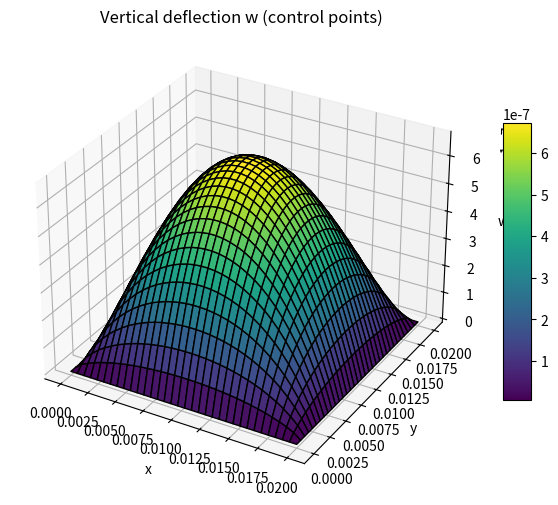

This figure's Python source:
# I will assemble and solve a simple FSDT isogeometric plate solver (single-patch NURBS / B-spline).
# Unknowns per control point: [w, thx, thy]. Features:
# - degree p,q (default 2)
# - structured rectangular domain [0,Lx]x[0,Ly]
# - user sets nxe,nye (elements in each direction) -> control points = nxe+p x nye+q (open knot vector)
# - option to apply asymptotic scaling: scale_coords_by_thickness (multiplies physical coordinates by thickness),
#   and scale_bending_by_1_over_th2 (multiplies bending stiffness by 1/thickness^2).
# - assembles global stiffness, applies clamped BC on outer boundary, applies uniform transverse load q (default 1)
# - computes bending stresses (sigma_xx, sigma_yy, sigma_xy) at quad points and transverse shear stresses (tau_xz, tau_yz)
#
# This is a compact, readable implementation intended for clarity and experimentation rather than peak performance.
# Run the cell to compute and solve an example. Adjust parameters below as needed.

import numpy as np
from math import comb
from dataclasses import dataclass

# ------------------ Utilities: B-spline basis and derivatives ------------------
def make_open_knot_vector(n_ctrl, degree):
    # open knot vector with clamped ends, uniform interior knots
    m = n_ctrl + degree + 1
    n_elems = n_ctrl - degree
    kv = [0.0]*(degree+1)
    if n_elems>0:
        for i in range(1, n_elems):
            kv.append(i/n_elems)
    kv += [1.0]*(degree+1)
    return np.array(kv)

def find_span(n_ctrl, degree, u, U):
    # Cox-de Boor span search (n_ctrl = number of control points)
    if u >= U[-1] - 1e-12:
        return n_ctrl - 1
    low = degree
    high = len(U)-degree-1
    mid = (low+high)//2
    while True:
        if u < U[mid]:
            high = mid
        elif u >= U[mid+1]:
            low = mid
        else:
            return mid
        mid = (low+high)//2

def basis_functions_and_derivatives(span, u, degree, U, n_deriv=1):
    # Compute nonzero basis functions and first derivatives using Cox-de Boor + derivative formula
    # Returns arrays N[0:degree] and dN[0:degree]
    left = np.zeros(degree+1)
    right = np.zeros(degree+1)
    ndu = np.zeros((degree+1, degree+1))
    ndu[0,0] = 1.0
    for j in range(1, degree+1):
        left[j] = u - U[span+1-j]
        right[j] = U[span+j] - u
        saved = 0.0
        for r in range(j):
            ndu[j,r] = right[r+1] + left[j-r]
            temp = ndu[r,j-1]/ndu[j,r]
            ndu[r,j] = saved + right[r+1]*temp
            saved = left[j-r]*temp
        ndu[j,j] = saved
    N = ndu[:,degree].copy()
    # derivatives
    ders = np.zeros((n_deriv+1, degree+1))
    a = np.zeros((2, degree+1))
    # compute a triangular table of derivatives
    for r in range(degree+1):
        s1 = 0; s2 = 1
        a[0,0] = 1.0
        for k in range(1, n_deriv+1):
            d = 0.0
            rk = r - k
            pk = degree - k
            if r >= k:
                a[s2,0] = a[s1,0]/ndu[pk+1,rk]
                d = a[s2,0]*ndu[rk,pk]
            j1 = 1 if rk >= -1 else -rk
            j2 = k-1 if r-1 <= pk else degree - r
            for j in range(j1, j2+1):
                a[s2,j] = (a[s1,j] - a[s1,j-1]) / ndu[pk+1, rk+j]
                d += a[s2,j]*ndu[rk+j, pk]
            if r <= pk:
                a[s2,k] = -a[s1,k-1]/ndu[pk+1, r]
                d += a[s2,k]*ndu[r, pk]
            ders[k,r] = d
            s1, s2 = s2, s1
    # Multiply by correct factors
    for k in range(1, n_deriv+1):
        for j in range(degree+1):
            ders[k,j] *= degree
    return N, ders[1]

# ------------------ Geometry / patch ------------------
@dataclass
class Patch:
    Lx: float = 1.0
    Ly: float = 1.0
    nxe: int = 4
    nye: int = 4
    p: int = 2
    q: int = 2
    thickness: float = 0.01
    E: float = 70e9
    nu: float = 0.33
    shear_correction: float = 5/6
    scale_coords_by_thickness: bool = True
    scale_bending_by_1_over_th2: bool = True

    def __post_init__(self):
        self.n_ctrl_x = self.nxe + self.p
        self.n_ctrl_y = self.nye + self.q
        self.U = make_open_knot_vector(self.n_ctrl_x, self.p)
        self.V = make_open_knot_vector(self.n_ctrl_y, self.q)

        print(f"{self.U=}\n{self.V=}")

        # create grid of control points (uniform) in parametric domain mapped to physical rectangle
        x_coords = np.linspace(0, self.Lx, self.n_ctrl_x)
        y_coords = np.linspace(0, self.Ly, self.n_ctrl_y)
        # possibly scale coordinates by thickness for the asymptotic transform
        if self.scale_coords_by_thickness:
            scale = self.thickness
        else:
            scale = 1.0
        self.ctrl_pts = np.zeros((self.n_ctrl_x, self.n_ctrl_y, 2))
        for i,x in enumerate(x_coords):
            for j,y in enumerate(y_coords):
                self.ctrl_pts[i,j,0] = x*scale
                self.ctrl_pts[i,j,1] = y*scale
        # weights (all ones => B-spline). NURBS could be added by specifying w != 1.
        self.weights = np.ones((self.n_ctrl_x, self.n_ctrl_y))

# ------------------ Assembly ------------------
def assemble_FSDT_patch(patch: Patch, q_load=1.0, quad_order=None):
    p = patch.p; q = patch.q
    nctrl = patch.n_ctrl_x * patch.n_ctrl_y
    ndof = 3 * nctrl  # [w, thx, thy] per control point
    if quad_order is None:
        quad_order = max(p+1, q+1)
    # material matrices
    t = patch.thickness
    E = patch.E; nu = patch.nu
    G = E/(2*(1+nu))
    D_b = E * t**3 / (12*(1-nu**2)) * np.array([[1, nu, 0],[nu,1,0],[0,0,(1-nu)/2]])
    if patch.scale_bending_by_1_over_th2:
        D_b *= 1.0/(t**2)
    D_s = patch.shear_correction * G * t * np.eye(2)
    # global stiffness and load
    K = np.zeros((ndof, ndof))
    F = np.zeros(ndof)
    # helper to map local (i,j) ctrl indices to global index
    def idx(i,j):
        return (i*patch.n_ctrl_y + j)
    # Precompute element knot spans (non-zero measure spans)
    U = patch.U; V = patch.V
    spans_x = []
    for a in range(len(U)-1):
        if U[a+1] - U[a] > 1e-12:
            spans_x.append((a, U[a], U[a+1]))
    spans_y = []
    for b in range(len(V)-1):
        if V[b+1] - V[b] > 1e-12:
            spans_y.append((b, V[b], V[b+1]))
    # Gauss points and weights (1D)
    def gauss(n):
        from numpy.polynomial.legendre import leggauss
        x,w = leggauss(n)
        # map from [-1,1] to [0,1]
        pts = 0.5*(x+1)
        w = 0.5*w
        return pts, w
    xi_pts, xi_w = gauss(quad_order)
    eta_pts, eta_w = gauss(quad_order)
    # Loop elements (knot spans)
    for sx, u0, u1 in spans_x:
        for sy, v0, v1 in spans_y:
            he = (u1-u0)*(v1-v0)  # parametric area scale (we map using jacobian)
            # element-active control points indices (span index = a means span between U[a],U[a+1]; active ctrl indices a-p ... a)
            i_start = sx - p; i_end = sx
            j_start = sy - q; j_end = sy
            # collect control pts and weights for this element
            elem_ctrl_idx = []
            elem_ctrl_coords = []
            elem_weights = []
            for ii in range(i_start, i_end+1):
                for jj in range(j_start, j_end+1):
                    elem_ctrl_idx.append((ii, jj))
                    elem_ctrl_coords.append(patch.ctrl_pts[ii, jj])
                    elem_weights.append(patch.weights[ii,jj])
            nel_dofs = len(elem_ctrl_idx)*3
            Ke = np.zeros((nel_dofs, nel_dofs))
            Fe = np.zeros(nel_dofs)
            # quadrature
            for i_g, xi in enumerate(xi_pts):
                u = u0 + xi*(u1-u0)
                wu = xi_w[i_g]*(u1-u0)
                span_u = find_span(patch.n_ctrl_x, p, u, U)
                Nu, dNu = basis_functions_and_derivatives(span_u, u, p, U, n_deriv=1)
                for j_g, eta in enumerate(eta_pts):
                    v = v0 + eta*(v1-v0)
                    wv = eta_w[j_g]*(v1-v0)
                    span_v = find_span(patch.n_ctrl_y, q, v, V)
                    Nv, dNv = basis_functions_and_derivatives(span_v, v, q, V, n_deriv=1)
                    # form tensor product shape functions for the patch-element local basis
                    # ordering must match elem_ctrl_idx build order: ii loop outside jj loop inside
                    R = []
                    dR_du = []
                    dR_dv = []
                    # basis indexes correspond to support range in each direction
                    iu0 = span_u - p
                    jv0 = span_v - q
                    for a in range(p+1):
                        for b in range(q+1):
                            Nu_a = Nu[a]
                            Nv_b = Nv[b]
                            R.append(Nu_a * Nv_b)
                            dR_du.append(dNu[a]*Nv_b)
                            dR_dv.append(Nu_a * dNv[b])
                    R = np.array(R); dR_du = np.array(dR_du); dR_dv = np.array(dR_dv)
                    # Map to physical coordinates (rational weighting if NURBS, here weights=1)
                    x = np.zeros(2)
                    dx_du = np.zeros(2); dx_dv = np.zeros(2)
                    for k,(ii,jj) in enumerate(elem_ctrl_idx):
                        cp = patch.ctrl_pts[ii,jj]
                        x += R[k]*cp
                        dx_du += dR_du[k]*cp
                        dx_dv += dR_dv[k]*cp
                    J = np.column_stack([dx_du, dx_dv])  # 2x2
                    detJ = np.linalg.det(J)
                    if detJ <= 0:
                        raise RuntimeError("Non-positive Jacobian det")
                    invJ = np.linalg.inv(J)
                    # derivatives wrt physical x,y
                    dR_dx = invJ[0,0]*dR_du + invJ[0,1]*dR_dv
                    dR_dy = invJ[1,0]*dR_du + invJ[1,1]*dR_dv
                    # Build B matrices
                    # ordering per control point DOFs: [w, thx, thy]
                    nn = len(R)
                    Bb = np.zeros((3, 3*nn))  # curvature from rotations: [d(phx)/dx; d(phy)/dy; d(phx)/dy + d(phy)/dx]
                    Bs = np.zeros((2, 3*nn))  # shear: [phi_x + dw/dx; phi_y + dw/dy]
                    for a in range(nn):
                        # w DOF index = 3*a, thx = 3*a+1, thy = 3*a+2
                        # curvature contributions from rotation DOFs derivatives
                        Bb[0, 3*a+1] = dR_dx[a]    # d(phx)/dx
                        Bb[1, 3*a+2] = dR_dy[a]    # d(phy)/dy
                        Bb[2, 3*a+1] = dR_dy[a]    # d(phx)/dy
                        Bb[2, 3*a+2] = dR_dx[a]    # d(phy)/dx
                        # shear
                        Bs[0, 3*a+0] = dR_dx[a]    # dw/dx coefficient
                        Bs[0, 3*a+1] = R[a]       # phi_x coefficient
                        Bs[1, 3*a+0] = dR_dy[a]    # dw/dy
                        Bs[1, 3*a+2] = R[a]       # phi_y
                    # element stiffness contribution
                    weight = wu*wv*detJ
                    Ke += (Bb.T @ D_b @ Bb + Bs.T @ D_s @ Bs) * weight
                    # load vector (transverse q applied to w DOF), note physical area scale = detJ
                    # if user wants load scaling by thickness or mu they can multiply q_load externally; here q_load is provided as argument
                    # contribution to w DOFs only:
                    for a in range(nn):
                        Fe[3*a+0] += R[a] * q_load * weight
            # Assemble into global K,F
            # Map local dofs to global
            dof_map = []
            for (ii,jj) in elem_ctrl_idx:
                gidx = idx(ii,jj)
                dof_map += [3*gidx+0, 3*gidx+1, 3*gidx+2]
            for ii_local, I in enumerate(dof_map):
                F[I] += Fe[ii_local]
                for jj_local, Jidx in enumerate(dof_map):
                    K[I,Jidx] += Ke[ii_local, jj_local]
    return K, F, patch

# ------------------ Boundary conditions & solve ------------------
def apply_clamped_bc(K, F, patch: Patch):
    # clamp all control points on outer boundary (w=0, thx=0, thy=0)
    nctrlx = patch.n_ctrl_x; nctrly = patch.n_ctrl_y
    fixed = []
    for i in range(nctrlx):
        for j in range(nctrly):
            if i==0 or i==nctrlx-1 or j==0 or j==nctrly-1:
                gid = (i*nctrly + j)
                fixed += [3*gid+0, 3*gid+1, 3*gid+2]
    free = np.setdiff1d(np.arange(K.shape[0]), np.array(fixed, dtype=int))
    K_reduced = K[np.ix_(free, free)]
    F_reduced = F[free]
    return K_reduced, F_reduced, free, fixed

# ------------------ Stress computation ------------------
def compute_stresses_at_quadrature(patch: Patch, u_global, quad_order=None):
    # evaluate bending curvatures and shear strains at quadrature points and convert to stresses
    if quad_order is None:
        quad_order = max(patch.p+1, patch.q+1)
    E = patch.E; nu = patch.nu
    G = E/(2*(1+nu))
    D_b = E * patch.thickness**3 / (12*(1-nu**2)) * np.array([[1, nu, 0],[nu,1,0],[0,0,(1-nu)/2]])
    if patch.scale_bending_by_1_over_th2:
        D_b *= 1.0/(patch.thickness**2)
    # iterate same as assembly but only compute strains at quad points
    U = patch.U; V = patch.V
    p = patch.p; q = patch.q
    spans_x = [(a,U[a],U[a+1]) for a in range(len(U)-1) if U[a+1]-U[a]>1e-12]
    spans_y = [(b,V[b],V[b+1]) for b in range(len(V)-1) if V[b+1]-V[b]>1e-12]
    from numpy.polynomial.legendre import leggauss
    xg, wg = leggauss(quad_order)
    xi_pts = 0.5*(xg+1); xi_w = 0.5*wg
    eta_pts = xi_pts; eta_w = xi_w
    stresses = []  # list of dicts per quad point
    def idx(i,j): return (i*patch.n_ctrl_y + j)
    for sx, u0, u1 in spans_x:
        for sy, v0, v1 in spans_y:
            i_start = sx - p; i_end = sx
            j_start = sy - q; j_end = sy
            elem_ctrl_idx = []
            for ii in range(i_start, i_end+1):
                for jj in range(j_start, j_end+1):
                    elem_ctrl_idx.append((ii,jj))
            nn = len(elem_ctrl_idx)
            for i_g, xi in enumerate(xi_pts):
                u = u0 + xi*(u1-u0)
                span_u = find_span(patch.n_ctrl_x, p, u, U)
                Nu, dNu = basis_functions_and_derivatives(span_u, u, p, U, n_deriv=1)
                for j_g, eta in enumerate(eta_pts):
                    v = v0 + eta*(v1-v0)
                    span_v = find_span(patch.n_ctrl_y, q, v, V)
                    Nv, dNv = basis_functions_and_derivatives(span_v, v, q, V, n_deriv=1)
                    R = []; dR_du = []; dR_dv = []
                    for a in range(p+1):
                        for b in range(q+1):
                            R.append(Nu[a]*Nv[b])
                            dR_du.append(dNu[a]*Nv[b])
                            dR_dv.append(Nu[a]*dNv[b])
                    R=np.array(R); dR_du=np.array(dR_du); dR_dv=np.array(dR_dv)
                    x = np.zeros(2); dx_du=np.zeros(2); dx_dv=np.zeros(2)
                    for k,(ii,jj) in enumerate(elem_ctrl_idx):
                        cp = patch.ctrl_pts[ii,jj]
                        x += R[k]*cp
                        dx_du += dR_du[k]*cp
                        dx_dv += dR_dv[k]*cp
                    J = np.column_stack([dx_du, dx_dv])
                    detJ=np.linalg.det(J); invJ=np.linalg.inv(J)
                    dR_dx = invJ[0,0]*dR_du + invJ[0,1]*dR_dv
                    dR_dy = invJ[1,0]*dR_du + invJ[1,1]*dR_dv
                    # collect element dofs
                    u_e = np.zeros(3*nn)
                    for k,(ii,jj) in enumerate(elem_ctrl_idx):
                        gidx = idx(ii,jj)
                        u_e[3*k+0] = u_global[3*gidx+0]
                        u_e[3*k+1] = u_global[3*gidx+1]
                        u_e[3*k+2] = u_global[3*gidx+2]
                    # compute curvature vector
                    curv = np.zeros(3)
                    # curvature = [d(phx)/dx; d(phy)/dy; d(phx)/dy + d(phy)/dx]
                    for a in range(nn):
                        curv[0] += dR_dx[a] * u_e[3*a+1]
                        curv[1] += dR_dy[a] * u_e[3*a+2]
                        curv[2] += dR_dy[a] * u_e[3*a+1] + dR_dx[a] * u_e[3*a+2]
                    # shear strains = [phi_x + dw/dx; phi_y + dw/dy]
                    gamma = np.zeros(2)
                    for a in range(nn):
                        gamma[0] += R[a]*u_e[3*a+1] + dR_dx[a]*u_e[3*a+0]
                        gamma[1] += R[a]*u_e[3*a+2] + dR_dy[a]*u_e[3*a+0]
                    # bending moments M = D_b * curv
                    M = D_b @ curv
                    # bending stresses at top/bottom z = +- t/2: sigma = (12*z/t^3) * M? Simpler: M_x = ∫ z*sigma_xx dz -> for isotropic sigma_xx(z)= (E/(1-nu^2))*(kappa_x * z + nu*kappa_y*z) etc.
                    # We'll compute classical linear bending stress at z: sigma = z * Cb * curv, with Cb = E/(1-nu^2) * [[1,nu,0],[nu,1,0],[0,0,(1-nu)/2]]
                    Cb = E/(1-nu**2) * np.array([[1, nu, 0],[nu,1,0],[0,0,(1-nu)/2]])
                    z_top = +patch.thickness/2.0
                    z_bot = -patch.thickness/2.0
                    sigma_top = z_top * (Cb @ curv)
                    sigma_bot = z_bot * (Cb @ curv)
                    # shear stresses (FSDT treats shear as constant through thickness): tau = G * gamma (with correction)
                    tau = G * gamma * patch.shear_correction
                    stresses.append({
                        'x': x[0], 'y': x[1], 'curv': curv.copy(), 'M': M.copy(),
                        'sigma_top': sigma_top.copy(), 'sigma_bot': sigma_bot.copy(),
                        'tau_xz': tau[0], 'tau_yz': tau[1]
                    })
    return stresses

# ------------------ Example run ------------------

# nxe = 4
# nxe = 16
nxe = 32

# User-configurable parameters
patch = Patch(Lx=1.0, Ly=1.0, nxe=nxe, nye=nxe, p=2, q=2, thickness=0.02,
              E=70e9, nu=0.33, shear_correction=5/6,
              scale_coords_by_thickness=True, scale_bending_by_1_over_th2=True)
K, F, patch = assemble_FSDT_patch(patch, q_load=1.0e7)
K_red, F_red, free, fixed = apply_clamped_bc(K, F, patch)
# solve
u_red = np.linalg.solve(K_red, F_red)
u = np.zeros(K.shape[0])
u[free] = u_red
# extract transverse deflections at control points
nctrl = patch.n_ctrl_x*patch.n_ctrl_y
w = np.zeros(nctrl)
for i in range(nctrl):
    w[i] = u[3*i+0]
w_mat = w.reshape((patch.n_ctrl_x, patch.n_ctrl_y))
print("Solved. control grid size:", patch.n_ctrl_x, "x", patch.n_ctrl_y)
print("Max vertical deflection (control pts):", w.max())

# compute stresses at quadrature points
stresses = compute_stresses_at_quadrature(patch, u)
print("Computed stresses at", len(stresses), "quad points. Sample entry:")
print(stresses[len(stresses)//2])

# # Display the vertical displacement array (control points)
# import pandas as pd
# df = pd.DataFrame(w_mat, index=[f'i={i}' for i in range(patch.n_ctrl_x)], columns=[f'j={j}' for j in range(patch.n_ctrl_y)])
# import caas_jupyter_tools as jt; jt.display_dataframe_to_user("Vertical deflection (w) at control points", df)

# # Save results to /mnt/data for download if desired
# import json
# out = {"w_control_pts": w.tolist(), "patch": {"n_ctrl_x": patch.n_ctrl_x, "n_ctrl_y": patch.n_ctrl_y, "thickness": patch.thickness}}
# with open("/mnt/data/fsdt_plate_results.json","w") as f:
#     json.dump(out, f)

# print("[Download the results JSON file] (sandbox:/mnt/data/fsdt_plate_results.json)")

import matplotlib.pyplot as plt
from mpl_toolkits.mplot3d import Axes3D  # optional, needed for 3D plotting

# Create meshgrid of control point coordinates
X = patch.ctrl_pts[:,:,0]
Y = patch.ctrl_pts[:,:,1]

fig = plt.figure(figsize=(8,6))
ax = fig.add_subplot(111, projection='3d')

# Plot surface
surf = ax.plot_surface(X, Y, w_mat, cmap='viridis', edgecolor='k')
ax.set_xlabel('x')
ax.set_ylabel('y')
ax.set_zlabel('w')
ax.set_title('Vertical deflection w (control points)')
fig.colorbar(surf, shrink=0.6, aspect=10)
plt.show()
